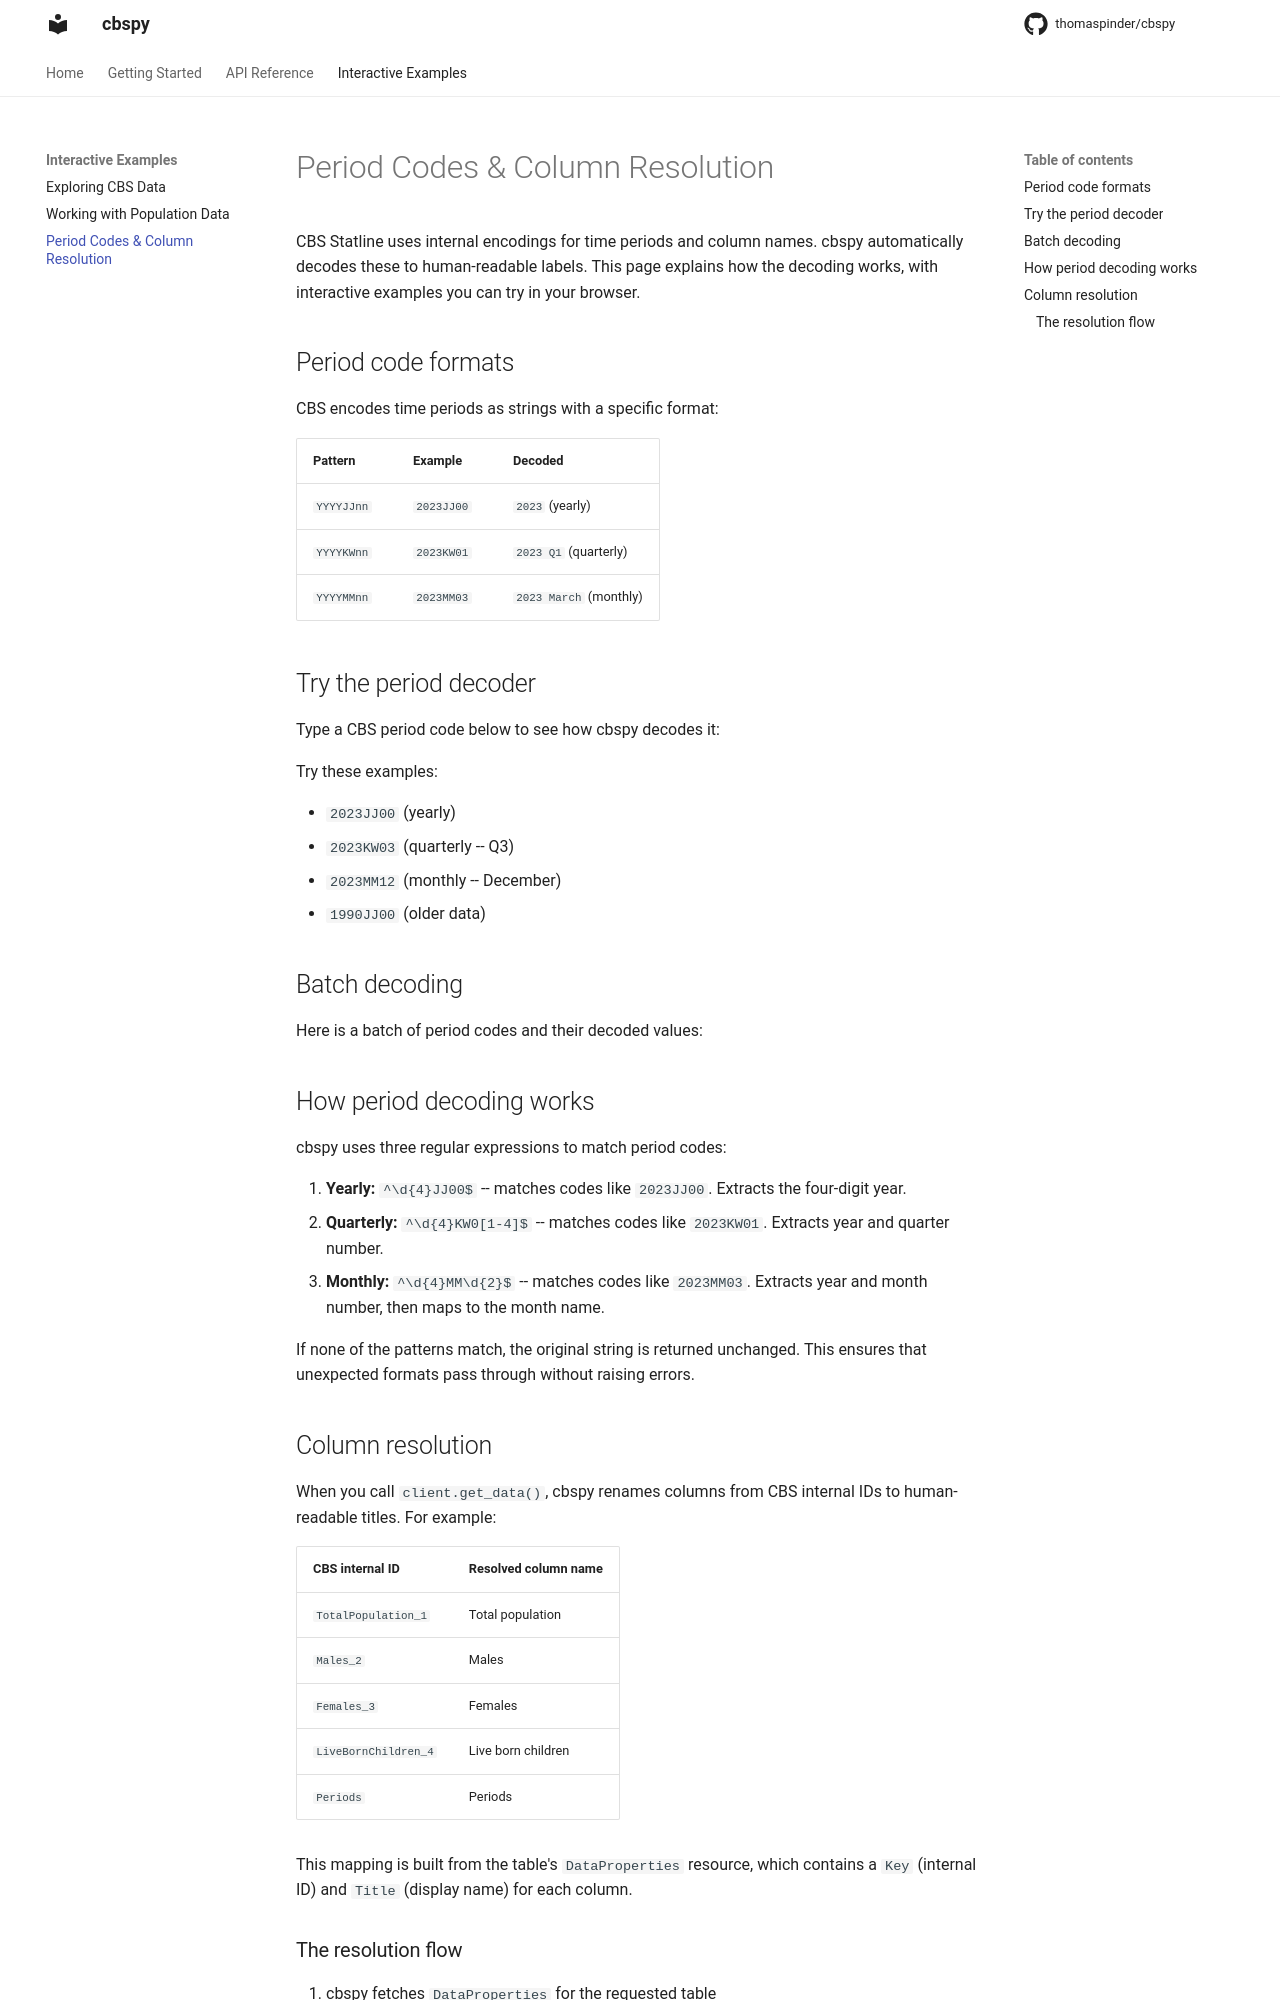

repository: QuantClimate/cbspy · page: examples/period-codes/index.html · generator: mkdocs

# Period Codes & Column Resolution

CBS Statline uses internal encodings for time periods and column names. cbspy automatically decodes these to human-readable labels. This page explains how the decoding works, with interactive examples you can try in your browser.

## Period code formats

CBS encodes time periods as strings with a specific format:

| Pattern | Example | Decoded |
|---------|---------|---------|
| `YYYYJJnn` | `2023JJ00` | `2023` (yearly) |
| `YYYYKWnn` | `2023KW01` | `2023 Q1` (quarterly) |
| `YYYYMMnn` | `2023MM03` | `2023 March` (monthly) |

## Try the period decoder

Type a CBS period code below to see how cbspy decodes it:

```python {marimo}
import marimo as mo
import re

_MONTHS = [
    "January", "February", "March", "April", "May", "June",
    "July", "August", "September", "October", "November", "December",
]
_YEARLY = re.compile(r"^(\d{4})JJ00$")
_QUARTERLY = re.compile(r"^(\d{4})KW0([1-4])$")
_MONTHLY = re.compile(r"^(\d{4})MM(\d{2})$")


def decode_period(raw: str) -> str:
    s = raw.strip()
    if m := _YEARLY.match(s):
        return m.group(1)
    if m := _QUARTERLY.match(s):
        return f"{m.group(1)} Q{m.group(2)}"
    if m := _MONTHLY.match(s):
        month_idx = int(m.group(2))
        if 1 <= month_idx <= 12:
            return f"{m.group(1)} {_MONTHS[month_idx - 1]}"
    return s


period_input = mo.ui.text(value="2023KW01", label="Period code")
period_input
```

```python {marimo}
decoded = decode_period(period_input.value)
mo.md(f"**Input:** `{period_input.value}` **&rarr;** **Output:** `{decoded}`")
```

Try these examples:

- `2023JJ00` (yearly)
- `2023KW03` (quarterly -- Q3)
- `2023MM12` (monthly -- December)
- `1990JJ00` (older data)

## Batch decoding

Here is a batch of period codes and their decoded values:

```python {marimo}
examples = [
    "2023JJ00", "2022JJ00", "2021JJ00",
    "2023KW01", "2023KW02", "2023KW03", "2023KW04",
    "2023MM01", "2023MM06", "2023MM12",
    "unknown_format",
]
rows = [{"Period code": code, "Decoded": decode_period(code)} for code in examples]
mo.ui.table(rows, selection=None)
```

## How period decoding works

cbspy uses three regular expressions to match period codes:

1. **Yearly:** `^\d{4}JJ00$` -- matches codes like `2023JJ00`. Extracts the four-digit year.
2. **Quarterly:** `^\d{4}KW0[1-4]$` -- matches codes like `2023KW01`. Extracts year and quarter number.
3. **Monthly:** `^\d{4}MM\d{2}$` -- matches codes like `2023MM03`. Extracts year and month number, then maps to the month name.

If none of the patterns match, the original string is returned unchanged. This ensures that unexpected formats pass through without raising errors.
